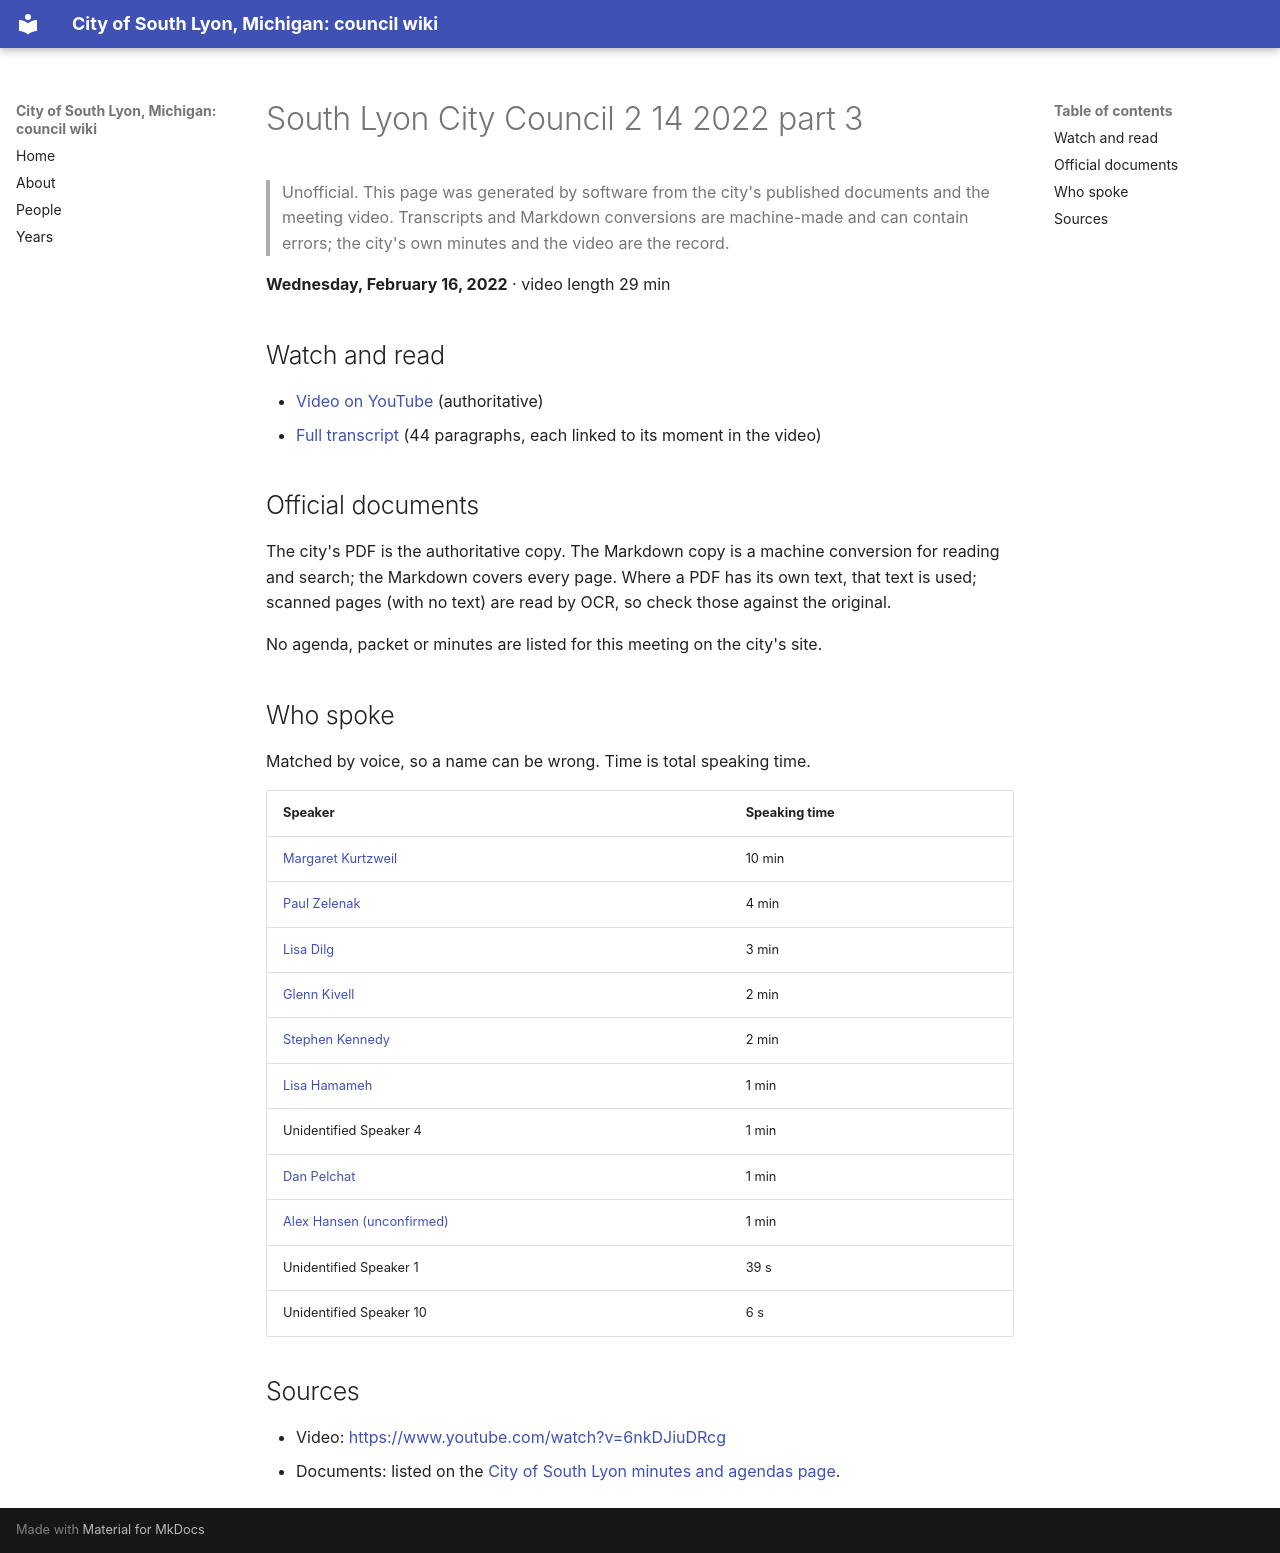

repository: RyanMathewson/city-of-south-lyon-mi-council-wiki · page: meetings/2022/2022-02-16-3/index.html · generator: mkdocs

---
title: "South Lyon City Council 2 14 2022 part 3"
meeting_date: "2022-02-16"
video_url: "https://www.youtube.com/watch?v=6nkDJiuDRcg"
source_listing: "https://www.southlyonmi.org/government/city_council/city_council_minutes_and_agendas.php"
---


# South Lyon City Council 2 14 2022 part 3

> Unofficial. This page was generated by software from the city's published documents and the meeting video. Transcripts and Markdown conversions are machine-made and can contain errors; the city's own minutes and the video are the record.

**Wednesday, February 16, 2022** · video length 29 min

## Watch and read

- [Video on YouTube](https://www.youtube.com/watch?v=6nkDJiuDRcg) (authoritative)
- [Full transcript](../../transcripts/2022/2022-02-16-3.md) (44 paragraphs, each linked to its moment in the video)

## Official documents

The city's PDF is the authoritative copy. The Markdown copy is a machine conversion for reading and search; the Markdown covers every page. Where a PDF has its own text, that text is used; scanned pages (with no text) are read by OCR, so check those against the original.

No agenda, packet or minutes are listed for this meeting on the city's site.

## Who spoke

Matched by voice, so a name can be wrong. Time is total speaking time.

| Speaker | Speaking time |
|---|---|
| [Margaret Kurtzweil](../../people/margaret-kurtzweil.md) | 10 min |
| [Paul Zelenak](../../people/paul-zelenak.md) | 4 min |
| [Lisa Dilg](../../people/lisa-dilg.md) | 3 min |
| [Glenn Kivell](../../people/glenn-kivell.md) | 2 min |
| [Stephen Kennedy](../../people/stephen-kennedy.md) | 2 min |
| [Lisa Hamameh](../../people/lisa-hamameh.md) | 1 min |
| Unidentified Speaker 4 | 1 min |
| [Dan Pelchat](../../people/dan-pelchat.md) | 1 min |
| [Alex Hansen (unconfirmed)](../../people/alex-hansen.md) | 1 min |
| Unidentified Speaker 1 | 39 s |
| Unidentified Speaker 10 | 6 s |

## Sources

- Video: [https://www.youtube.com/watch?v=6nkDJiuDRcg](https://www.youtube.com/watch?v=6nkDJiuDRcg)
- Documents: listed on the [City of South Lyon minutes and agendas page](https://www.southlyonmi.org/government/city_council/city_council_minutes_and_agendas.php).
